Photos from the image-classification dataset "level_5" in the GitHub repository unica-visual-intelligence-lab/WBC-USID. Its 5 classes are: basophil, esophil, lymphocyte, monocyte, neutrophil.

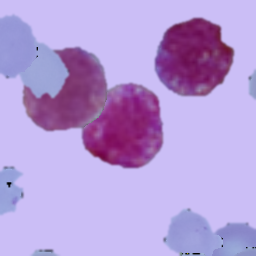
Label: basophil

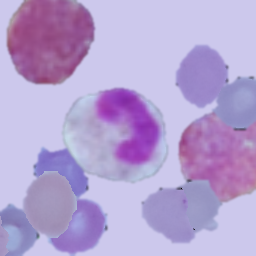
Label: esophil

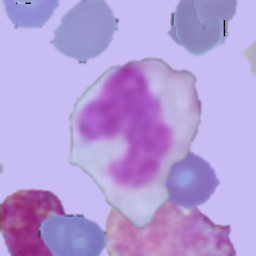
Label: monocyte

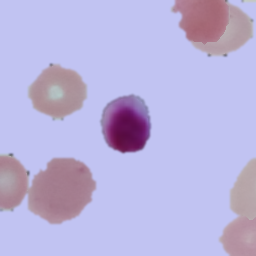
Label: lymphocyte

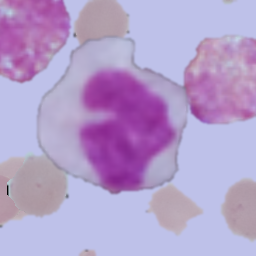
Label: monocyte

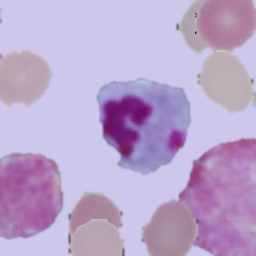
Label: neutrophil
